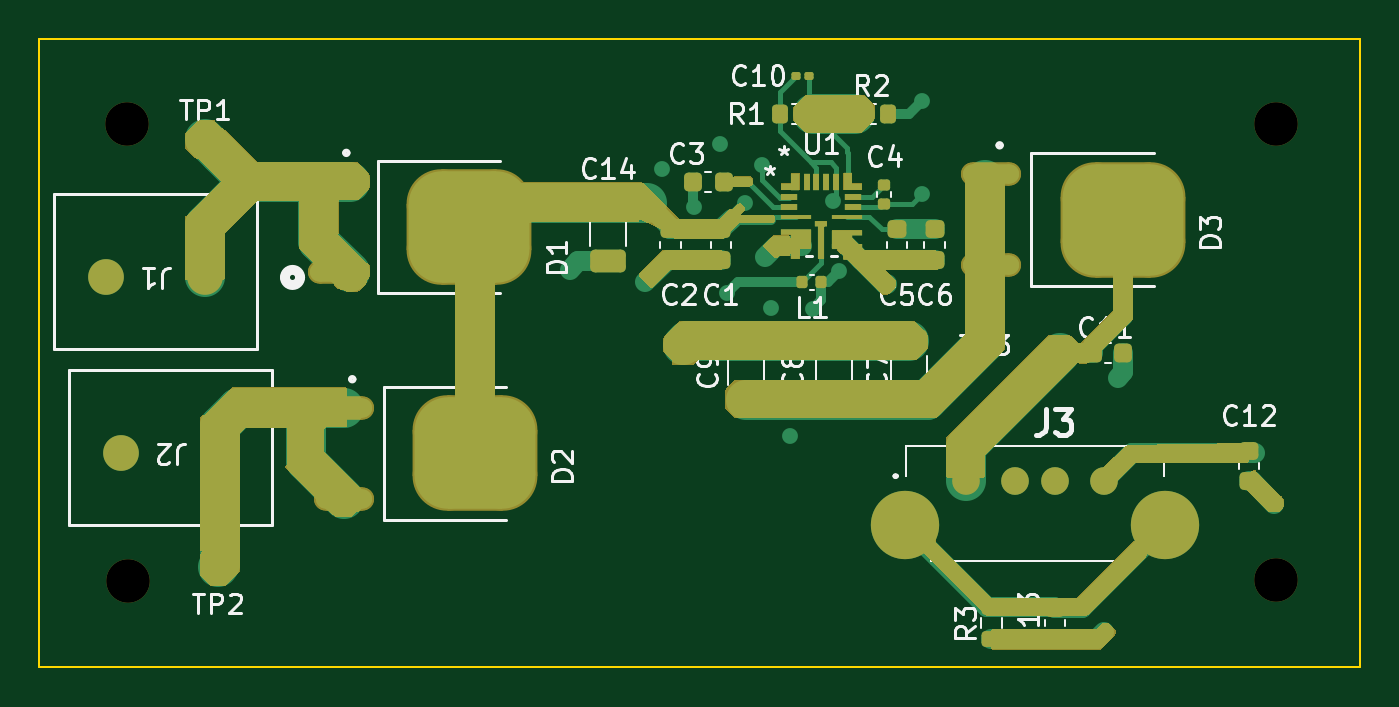
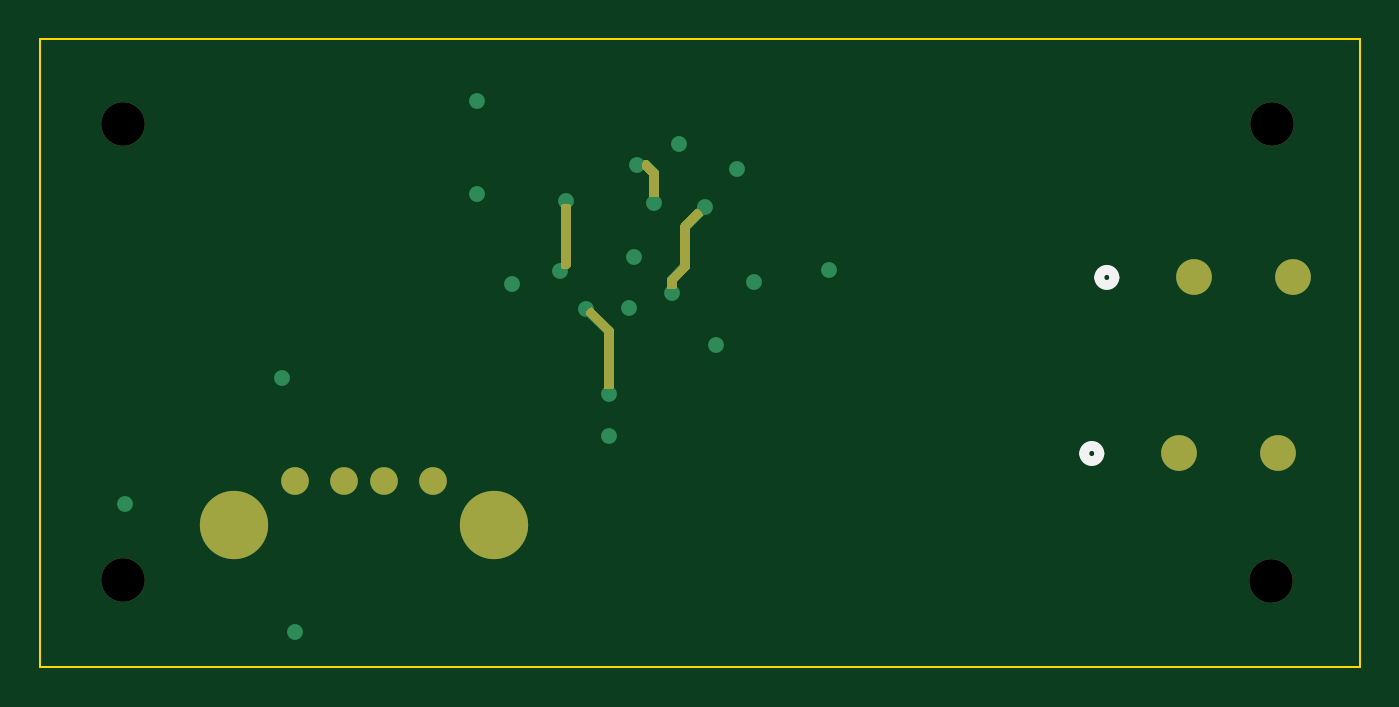
Circuit board: 9 layer files. Board 66.7 x 31.8 mm.
- bottom_copper: main_buck_board-B_Cu.gbl (2619 bytes)
- bottom_mask: main_buck_board-B_Mask.gbs (3499 bytes)
- bottom_silk: main_buck_board-B_Silkscreen.gbo (3839 bytes)
- outline: main_buck_board-Edge_Cuts.gm1 (659 bytes)
- top_copper: main_buck_board-F_Cu.gtl (15034 bytes)
- top_mask: main_buck_board-F_Mask.gts (31181 bytes)
- paste: main_buck_board-F_Paste.gtp (14429 bytes)
- top_silk: main_buck_board-F_Silkscreen.gto (71198 bytes)
- drill: main_buck_board-NPTH.drl (416 bytes)

=== bottom_copper: main_buck_board-B_Cu.gbl ===
G04 #@! TF.GenerationSoftware,KiCad,Pcbnew,7.0.10*
G04 #@! TF.CreationDate,2024-02-24T17:00:32-05:00*
G04 #@! TF.ProjectId,main_buck_board,6d61696e-5f62-4756-936b-5f626f617264,rev?*
G04 #@! TF.SameCoordinates,Original*
G04 #@! TF.FileFunction,Copper,L4,Bot*
G04 #@! TF.FilePolarity,Positive*
%FSLAX46Y46*%
G04 Gerber Fmt 4.6, Leading zero omitted, Abs format (unit mm)*
G04 Created by KiCad (PCBNEW 7.0.10) date 2024-02-24 17:00:32*
%MOMM*%
%LPD*%
G01*
G04 APERTURE LIST*
G04 #@! TA.AperFunction,ComponentPad*
%ADD10C,1.803400*%
G04 #@! TD*
G04 #@! TA.AperFunction,ComponentPad*
%ADD11C,1.400000*%
G04 #@! TD*
G04 #@! TA.AperFunction,ComponentPad*
%ADD12C,3.450000*%
G04 #@! TD*
G04 #@! TA.AperFunction,ViaPad*
%ADD13C,0.800000*%
G04 #@! TD*
G04 #@! TA.AperFunction,Conductor*
%ADD14C,0.500000*%
G04 #@! TD*
G04 #@! TA.AperFunction,Conductor*
%ADD15C,0.250000*%
G04 #@! TD*
G04 APERTURE END LIST*
D10*
X152525100Y-114935000D03*
X147525100Y-114935000D03*
X151765000Y-106045000D03*
X146765000Y-106045000D03*
D11*
X190175000Y-116325000D03*
X192675000Y-116325000D03*
X194675000Y-116325000D03*
X197175000Y-116325000D03*
D12*
X187105000Y-118525000D03*
X200245000Y-118525000D03*
D13*
X187960000Y-101854000D03*
X177774600Y-99288600D03*
X180047499Y-105029000D03*
X197840000Y-111125000D03*
X186207400Y-106400600D03*
X197175000Y-123945000D03*
X205740000Y-117475000D03*
X170180000Y-105664000D03*
X175895000Y-109474000D03*
X181305200Y-114046000D03*
X173990000Y-106299000D03*
X180314600Y-107594400D03*
X174828200Y-100584000D03*
X187960000Y-97155000D03*
X179882800Y-100380800D03*
X179041101Y-102263899D03*
X176471208Y-102474418D03*
X178130200Y-106832400D03*
X183792498Y-105725002D03*
X183479144Y-102208244D03*
X182448200Y-107619800D03*
X181330600Y-111912400D03*
D14*
X179451000Y-100380800D02*
X179882800Y-100380800D01*
X179041101Y-100790699D02*
X179451000Y-100380800D01*
X179041101Y-102263899D02*
X179070000Y-102235000D01*
X179041101Y-100790699D02*
X179041101Y-102263899D01*
X178145872Y-106816728D02*
X178130200Y-106832400D01*
X176471208Y-102474418D02*
X177469800Y-103473010D01*
X177469800Y-103473010D02*
X177469800Y-105486200D01*
X178145872Y-106162272D02*
X178145872Y-106816728D01*
X177469800Y-105486200D02*
X178145872Y-106162272D01*
X181330600Y-108737400D02*
X181330600Y-111912400D01*
D15*
X183482153Y-105414657D02*
X183792498Y-105725002D01*
D14*
X182448200Y-107619800D02*
X181330600Y-108737400D01*
D15*
X183482153Y-105377153D02*
X183482153Y-105414657D01*
D14*
X183482153Y-102211253D02*
X183482153Y-105377153D01*
D15*
X183479144Y-102208244D02*
X183482153Y-102211253D01*
D14*
X182448200Y-107619800D02*
X182499000Y-107670600D01*
M02*

=== bottom_mask: main_buck_board-B_Mask.gbs ===
G04 #@! TF.GenerationSoftware,KiCad,Pcbnew,7.0.10*
G04 #@! TF.CreationDate,2024-02-24T17:00:32-05:00*
G04 #@! TF.ProjectId,main_buck_board,6d61696e-5f62-4756-936b-5f626f617264,rev?*
G04 #@! TF.SameCoordinates,Original*
G04 #@! TF.FileFunction,Soldermask,Bot*
G04 #@! TF.FilePolarity,Negative*
%FSLAX46Y46*%
G04 Gerber Fmt 4.6, Leading zero omitted, Abs format (unit mm)*
G04 Created by KiCad (PCBNEW 7.0.10) date 2024-02-24 17:00:32*
%MOMM*%
%LPD*%
G01*
G04 APERTURE LIST*
%ADD10C,2.200000*%
%ADD11C,1.803400*%
%ADD12C,1.400000*%
%ADD13C,3.450000*%
G04 APERTURE END LIST*
D10*
X147870000Y-121360000D03*
D11*
X152525100Y-114935000D03*
X147525100Y-114935000D03*
X151765000Y-106045000D03*
X146765000Y-106045000D03*
D10*
X205840000Y-121300000D03*
X205840000Y-98310000D03*
D12*
X190175000Y-116325000D03*
X192675000Y-116325000D03*
X194675000Y-116325000D03*
X197175000Y-116325000D03*
D13*
X187105000Y-118525000D03*
X200245000Y-118525000D03*
D10*
X147810000Y-98310000D03*
G36*
X176903534Y-102573580D02*
G01*
X176947881Y-102602081D01*
X177687481Y-103341681D01*
X177720966Y-103403004D01*
X177723800Y-103429362D01*
X177723800Y-105410000D01*
X178347881Y-106034081D01*
X178381366Y-106095404D01*
X178384200Y-106121762D01*
X178384200Y-106505200D01*
X178364515Y-106572239D01*
X178311711Y-106617994D01*
X178260200Y-106629200D01*
X178025600Y-106629200D01*
X177958561Y-106609515D01*
X177912806Y-106556711D01*
X177901600Y-106505200D01*
X177901600Y-106273600D01*
X177252119Y-105624119D01*
X177218634Y-105562796D01*
X177215800Y-105536438D01*
X177215800Y-103581200D01*
X176592281Y-102957681D01*
X176558796Y-102896358D01*
X176563780Y-102826666D01*
X176592281Y-102782319D01*
X176772519Y-102602081D01*
X176833842Y-102568596D01*
X176903534Y-102573580D01*
G37*
G36*
X182237534Y-107551980D02*
G01*
X182281881Y-107580481D01*
X182462118Y-107760718D01*
X182495603Y-107822041D01*
X182490619Y-107891733D01*
X182462118Y-107936080D01*
X181584600Y-108813599D01*
X181584600Y-111559800D01*
X181564915Y-111626839D01*
X181512111Y-111672594D01*
X181460600Y-111683800D01*
X181200600Y-111683800D01*
X181133561Y-111664115D01*
X181087806Y-111611311D01*
X181076600Y-111559800D01*
X181076600Y-108661762D01*
X181096285Y-108594723D01*
X181112919Y-108574081D01*
X182106519Y-107580481D01*
X182167842Y-107546996D01*
X182237534Y-107551980D01*
G37*
G36*
X179571839Y-100146485D02*
G01*
X179617594Y-100199289D01*
X179628800Y-100250800D01*
X179628800Y-100520382D01*
X179609115Y-100587421D01*
X179556311Y-100633176D01*
X179552614Y-100634785D01*
X179298600Y-100888799D01*
X179298600Y-101857000D01*
X179278915Y-101924039D01*
X179226111Y-101969794D01*
X179174600Y-101981000D01*
X178914600Y-101981000D01*
X178847561Y-101961315D01*
X178801806Y-101908511D01*
X178790600Y-101857000D01*
X178790600Y-100736962D01*
X178810285Y-100669923D01*
X178826919Y-100649281D01*
X179313081Y-100163119D01*
X179374404Y-100129634D01*
X179400762Y-100126800D01*
X179504800Y-100126800D01*
X179571839Y-100146485D01*
G37*
G36*
X183686639Y-102356285D02*
G01*
X183732394Y-102409089D01*
X183743600Y-102460600D01*
X183743600Y-105485638D01*
X183723915Y-105552677D01*
X183707281Y-105573319D01*
X183703719Y-105576881D01*
X183642396Y-105610366D01*
X183616038Y-105613200D01*
X183388562Y-105613200D01*
X183321523Y-105593515D01*
X183300881Y-105576881D01*
X183271919Y-105547919D01*
X183238434Y-105486596D01*
X183235600Y-105460238D01*
X183235600Y-102460600D01*
X183255285Y-102393561D01*
X183308089Y-102347806D01*
X183359600Y-102336600D01*
X183619600Y-102336600D01*
X183686639Y-102356285D01*
G37*
M02*

=== bottom_silk: main_buck_board-B_Silkscreen.gbo ===
G04 #@! TF.GenerationSoftware,KiCad,Pcbnew,7.0.10*
G04 #@! TF.CreationDate,2024-02-24T17:00:32-05:00*
G04 #@! TF.ProjectId,main_buck_board,6d61696e-5f62-4756-936b-5f626f617264,rev?*
G04 #@! TF.SameCoordinates,Original*
G04 #@! TF.FileFunction,Legend,Bot*
G04 #@! TF.FilePolarity,Positive*
%FSLAX46Y46*%
G04 Gerber Fmt 4.6, Leading zero omitted, Abs format (unit mm)*
G04 Created by KiCad (PCBNEW 7.0.10) date 2024-02-24 17:00:32*
%MOMM*%
%LPD*%
G01*
G04 APERTURE LIST*
%ADD10C,0.508000*%
%ADD11C,2.200000*%
%ADD12C,1.803400*%
%ADD13C,1.400000*%
%ADD14C,3.450000*%
G04 APERTURE END LIST*
D10*
X157314900Y-114935000D02*
G75*
G03*
X156552900Y-114935000I-381000J0D01*
G01*
X156552900Y-114935000D02*
G75*
G03*
X157314900Y-114935000I381000J0D01*
G01*
X156554800Y-106045000D02*
G75*
G03*
X155792800Y-106045000I-381000J0D01*
G01*
X155792800Y-106045000D02*
G75*
G03*
X156554800Y-106045000I381000J0D01*
G01*
%LPC*%
D11*
X147870000Y-121360000D03*
D12*
X152525100Y-114935000D03*
X147525100Y-114935000D03*
X151765000Y-106045000D03*
X146765000Y-106045000D03*
D11*
X205840000Y-121300000D03*
X205840000Y-98310000D03*
D13*
X190175000Y-116325000D03*
X192675000Y-116325000D03*
X194675000Y-116325000D03*
X197175000Y-116325000D03*
D14*
X187105000Y-118525000D03*
X200245000Y-118525000D03*
D11*
X147810000Y-98310000D03*
G36*
X176903534Y-102573580D02*
G01*
X176947881Y-102602081D01*
X177687481Y-103341681D01*
X177720966Y-103403004D01*
X177723800Y-103429362D01*
X177723800Y-105410000D01*
X178347881Y-106034081D01*
X178381366Y-106095404D01*
X178384200Y-106121762D01*
X178384200Y-106505200D01*
X178364515Y-106572239D01*
X178311711Y-106617994D01*
X178260200Y-106629200D01*
X178025600Y-106629200D01*
X177958561Y-106609515D01*
X177912806Y-106556711D01*
X177901600Y-106505200D01*
X177901600Y-106273600D01*
X177252119Y-105624119D01*
X177218634Y-105562796D01*
X177215800Y-105536438D01*
X177215800Y-103581200D01*
X176592281Y-102957681D01*
X176558796Y-102896358D01*
X176563780Y-102826666D01*
X176592281Y-102782319D01*
X176772519Y-102602081D01*
X176833842Y-102568596D01*
X176903534Y-102573580D01*
G37*
G36*
X182237534Y-107551980D02*
G01*
X182281881Y-107580481D01*
X182462118Y-107760718D01*
X182495603Y-107822041D01*
X182490619Y-107891733D01*
X182462118Y-107936080D01*
X181584600Y-108813599D01*
X181584600Y-111559800D01*
X181564915Y-111626839D01*
X181512111Y-111672594D01*
X181460600Y-111683800D01*
X181200600Y-111683800D01*
X181133561Y-111664115D01*
X181087806Y-111611311D01*
X181076600Y-111559800D01*
X181076600Y-108661762D01*
X181096285Y-108594723D01*
X181112919Y-108574081D01*
X182106519Y-107580481D01*
X182167842Y-107546996D01*
X182237534Y-107551980D01*
G37*
G36*
X179571839Y-100146485D02*
G01*
X179617594Y-100199289D01*
X179628800Y-100250800D01*
X179628800Y-100520382D01*
X179609115Y-100587421D01*
X179556311Y-100633176D01*
X179552614Y-100634785D01*
X179298600Y-100888799D01*
X179298600Y-101857000D01*
X179278915Y-101924039D01*
X179226111Y-101969794D01*
X179174600Y-101981000D01*
X178914600Y-101981000D01*
X178847561Y-101961315D01*
X178801806Y-101908511D01*
X178790600Y-101857000D01*
X178790600Y-100736962D01*
X178810285Y-100669923D01*
X178826919Y-100649281D01*
X179313081Y-100163119D01*
X179374404Y-100129634D01*
X179400762Y-100126800D01*
X179504800Y-100126800D01*
X179571839Y-100146485D01*
G37*
G36*
X183686639Y-102356285D02*
G01*
X183732394Y-102409089D01*
X183743600Y-102460600D01*
X183743600Y-105485638D01*
X183723915Y-105552677D01*
X183707281Y-105573319D01*
X183703719Y-105576881D01*
X183642396Y-105610366D01*
X183616038Y-105613200D01*
X183388562Y-105613200D01*
X183321523Y-105593515D01*
X183300881Y-105576881D01*
X183271919Y-105547919D01*
X183238434Y-105486596D01*
X183235600Y-105460238D01*
X183235600Y-102460600D01*
X183255285Y-102393561D01*
X183308089Y-102347806D01*
X183359600Y-102336600D01*
X183619600Y-102336600D01*
X183686639Y-102356285D01*
G37*
%LPD*%
M02*

=== outline: main_buck_board-Edge_Cuts.gm1 ===
G04 #@! TF.GenerationSoftware,KiCad,Pcbnew,7.0.10*
G04 #@! TF.CreationDate,2024-02-24T17:00:32-05:00*
G04 #@! TF.ProjectId,main_buck_board,6d61696e-5f62-4756-936b-5f626f617264,rev?*
G04 #@! TF.SameCoordinates,Original*
G04 #@! TF.FileFunction,Profile,NP*
%FSLAX46Y46*%
G04 Gerber Fmt 4.6, Leading zero omitted, Abs format (unit mm)*
G04 Created by KiCad (PCBNEW 7.0.10) date 2024-02-24 17:00:32*
%MOMM*%
%LPD*%
G01*
G04 APERTURE LIST*
G04 #@! TA.AperFunction,Profile*
%ADD10C,0.100000*%
G04 #@! TD*
G04 APERTURE END LIST*
D10*
X143392500Y-93980000D02*
X210067500Y-93980000D01*
X210067500Y-125730000D01*
X143392500Y-125730000D01*
X143392500Y-93980000D01*
M02*

=== top_copper: main_buck_board-F_Cu.gtl (15034 bytes, source omitted) ===
=== top_mask: main_buck_board-F_Mask.gts (31181 bytes, source omitted) ===
=== paste: main_buck_board-F_Paste.gtp (14429 bytes, source omitted) ===
=== top_silk: main_buck_board-F_Silkscreen.gto (71198 bytes, source omitted) ===
=== drill: main_buck_board-NPTH.drl ===
M48
; DRILL file {KiCad 7.0.10} date Saturday, February 24, 2024 at 05:00:35 PM
; FORMAT={-:-/ absolute / metric / decimal}
; #@! TF.CreationDate,2024-02-24T17:00:35-05:00
; #@! TF.GenerationSoftware,Kicad,Pcbnew,7.0.10
; #@! TF.FileFunction,NonPlated,1,4,NPTH
FMAT,2
METRIC
; #@! TA.AperFunction,NonPlated,NPTH,ComponentDrill
T1C2.200
%
G90
G05
T1
X147.81Y-98.31
X147.87Y-121.36
X205.84Y-98.31
X205.84Y-121.3
M30

